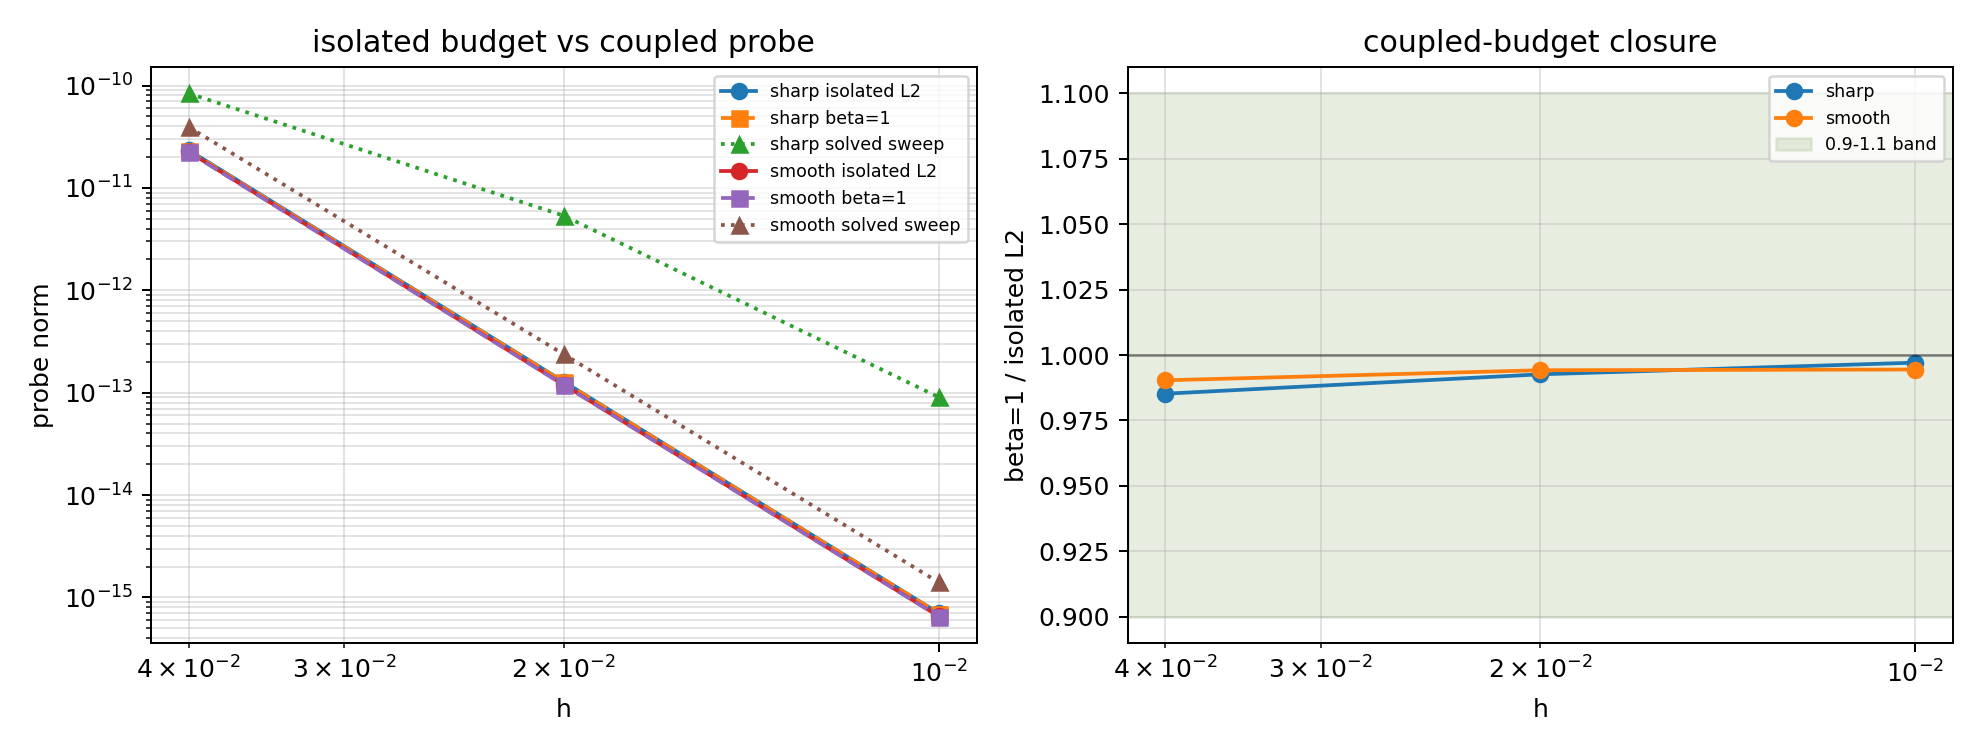

Source data for this figure (header and first rows):
case, h, status, error_message, block_count, block_rows_total, dominant_block, dominant_block_norm, dominant_block_fraction_of_isolated_l2, isolated_probe_l2_budget_norm, isolated_probe_linf_budget_norm, full_beta1_probe_norm, coupled_beta1_over_isolated_l2, solved_hsweep_probe_norm, solved_over_beta1_probe, solved_over_isolated_l2, max_block_activation_residual_norm, max_beta1_homotopy_residual_norm, max_solved_probe_residual_norm, h_sweep_present, stage_equations_are_tfe_weighted, non_equivalent_to_gauss6, solved_as_residual, full_tfe_stage_replacement
cylindrical_smooth, 0.04, stage_probe_coupled_budget_quantified_no…, , 6, 132, newton_euler_weak_balance, 2.1034358629282180e-11, 9.3227816762062621e-01, 2.2562320302926726e-11, 2.1034358629282180e-11, 2.2344302574456035e-11, 9.9033708742968207e-01, 3.9340281005669991e-11, 1.7606403634474466e+00, 1.7436274495476811e+00, 1.6961077471339588e-15, 1.2144088666702843e-15, 4.1296449626844494e-13, True, True, True, True, False
cylindrical_smooth, 0.02, stage_probe_coupled_budget_quantified_no…, , 6, 132, newton_euler_weak_balance, 1.1113948277929479e-13, 9.3159548720505703e-01, 1.1930015152041140e-13, 1.1113948277929479e-13, 1.1860674875572553e-13, 9.9418774615246630e-01, 2.3705698384925586e-13, 1.9986803983429515e+00, 1.9870635605076923e+00, 1.1177842975886905e-15, 6.4695913101483753e-16, 1.1243692842245139e-15, True, True, True, True, False
cylindrical_smooth, 0.01, stage_probe_coupled_budget_quantified_no…, , 6, 132, newton_euler_weak_balance, 6.0537910559238933e-16, 9.2663224403203759e-01, 6.5331107296484148e-16, 6.0537910559238933e-16, 6.4968922099910176e-16, 9.9445616014236049e-01, 1.4005421312492911e-15, 2.1557108937339557e+00, 2.1437599777597258e+00, 8.5142993945471136e-16, 6.0661369557249188e-16, 9.9029927601119590e-16, True, True, True, True, False
cylindrical_sharp, 0.04, stage_probe_coupled_budget_quantified_no…, , 6, 132, newton_euler_weak_balance, 2.1767755813778024e-11, 9.2974117651041621e-01, 2.3412704915876288e-11, 2.1767755813778024e-11, 2.3066287780023359e-11, 9.8520388237507650e-01, 8.3834172876259708e-11, 3.6344891590602884e+00, 3.5807128299563233e+00, 1.2645663466050908e-15, 4.0294687194112784e-15, 2.1922478651160064e-12, True, True, True, True, False
cylindrical_sharp, 0.02, stage_probe_coupled_budget_quantified_no…, , 6, 132, newton_euler_weak_balance, 1.1883898836758554e-13, 9.2905627617224074e-01, 1.2791365971629644e-13, 1.1883898836758554e-13, 1.2696935367503390e-13, 9.9261762939660281e-01, 5.3489195250497943e-12, 4.2127642381639980e+01, 4.1816640512931329e+01, 8.0701629213017178e-16, 5.9925038036151578e-16, 9.0899689035446493e-16, True, True, True, True, False
cylindrical_sharp, 0.01, stage_probe_coupled_budget_quantified_no…, , 6, 132, newton_euler_weak_balance, 6.4775612346859823e-16, 9.2625322482985606e-01, 6.9932941241590267e-16, 6.4775612346859823e-16, 6.9729331324193850e-16, 9.9708849772680053e-01, 9.0099050071979339e-14, 1.2921255425938358e+02, 1.2883635161393150e+02, 6.2180244048459234e-16, 3.0382030337284799e-16, 7.2393991740666504e-16, True, True, True, True, False
